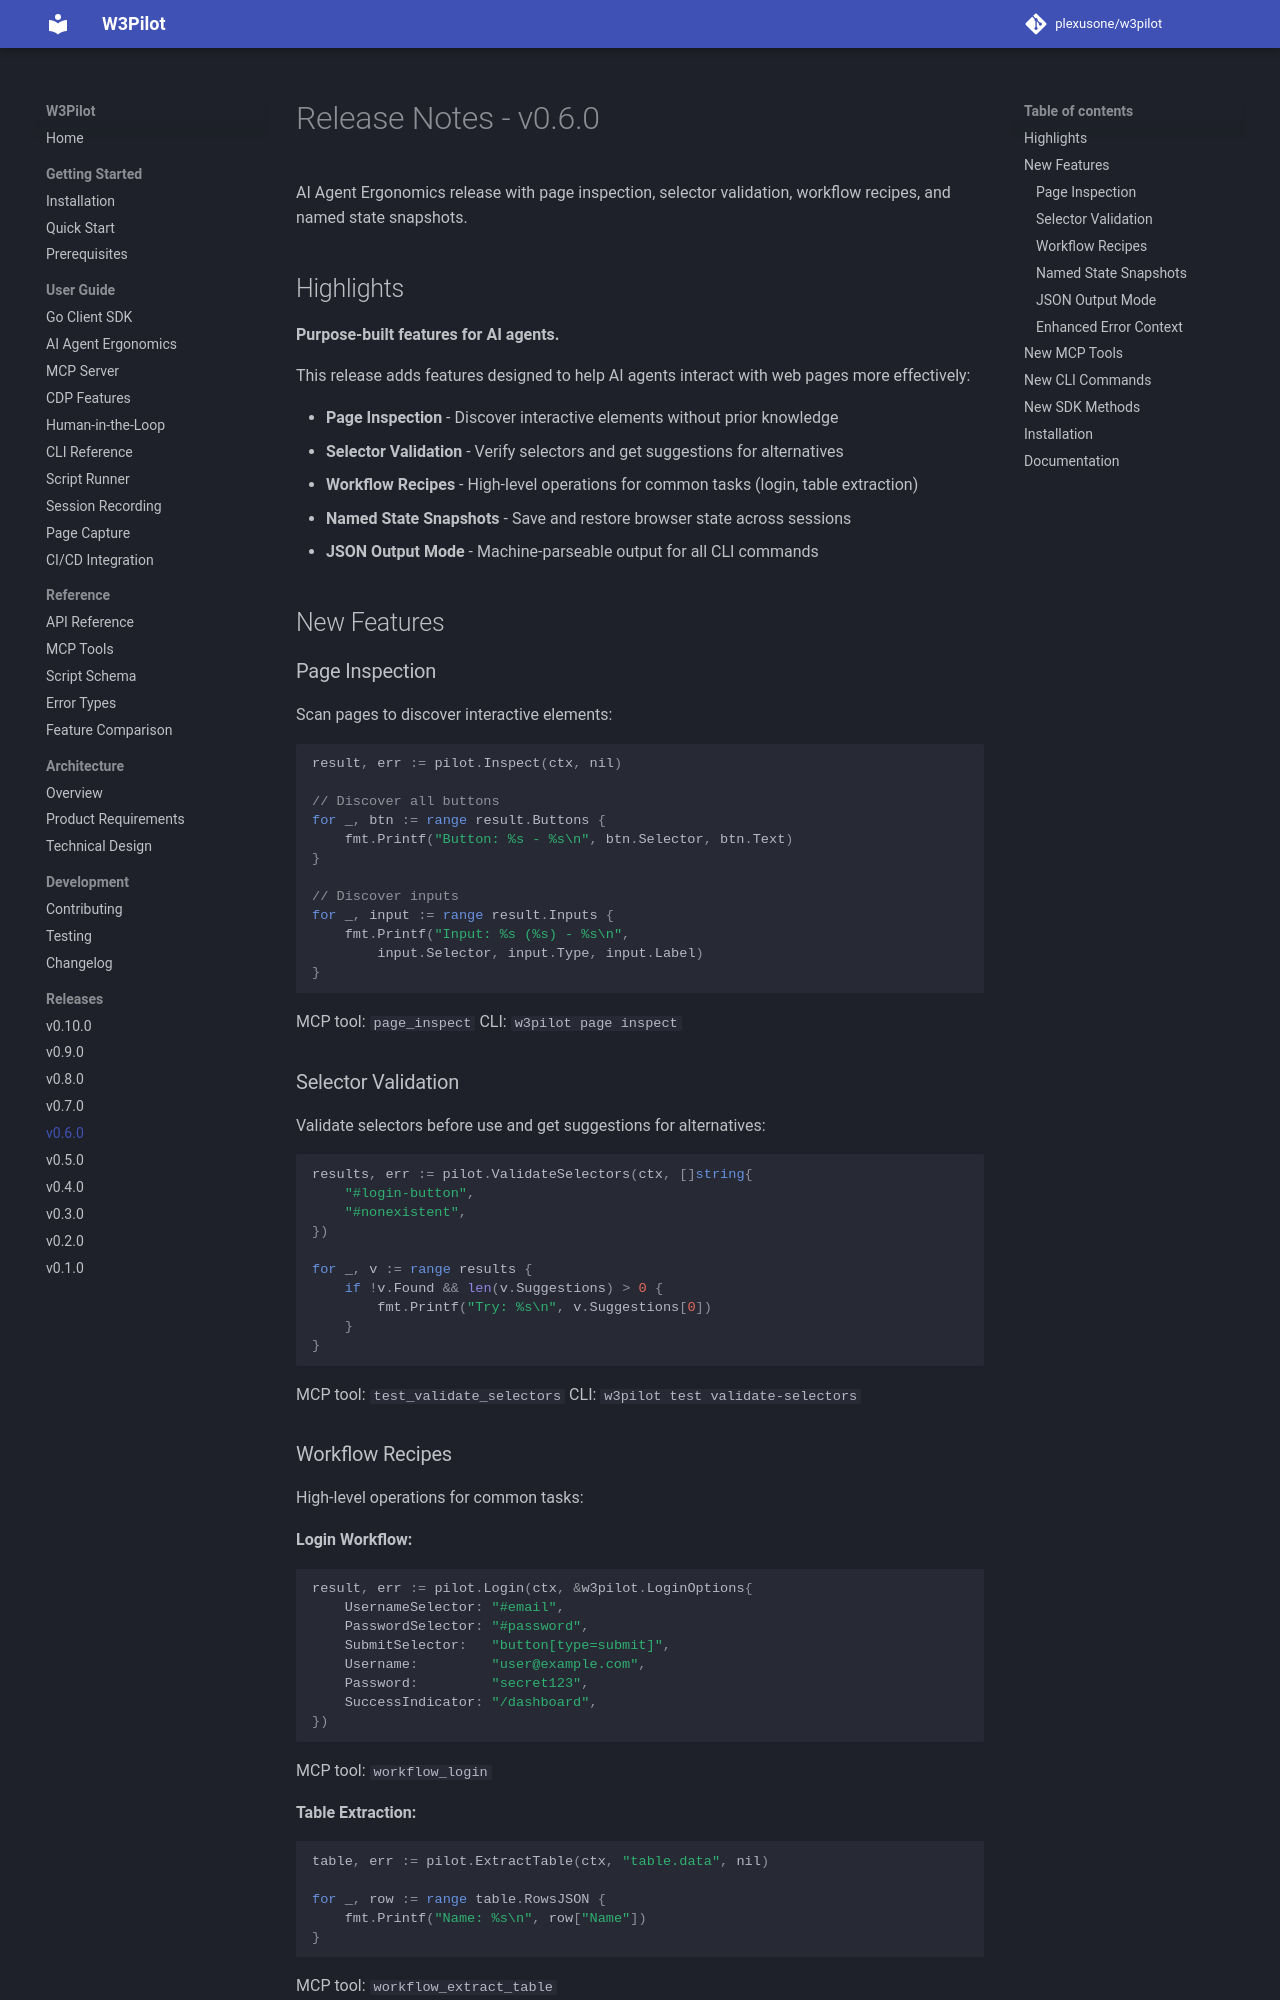

repository: plexusone/w3pilot · page: releases/v0.6.0/index.html · generator: mkdocs

# Release Notes - v0.6.0

AI Agent Ergonomics release with page inspection, selector validation, workflow recipes, and named state snapshots.

## Highlights

**Purpose-built features for AI agents.**

This release adds features designed to help AI agents interact with web pages more effectively:

- **Page Inspection** - Discover interactive elements without prior knowledge
- **Selector Validation** - Verify selectors and get suggestions for alternatives
- **Workflow Recipes** - High-level operations for common tasks (login, table extraction)
- **Named State Snapshots** - Save and restore browser state across sessions
- **JSON Output Mode** - Machine-parseable output for all CLI commands

## New Features

### Page Inspection

Scan pages to discover interactive elements:

```go
result, err := pilot.Inspect(ctx, nil)

// Discover all buttons
for _, btn := range result.Buttons {
    fmt.Printf("Button: %s - %s\n", btn.Selector, btn.Text)
}

// Discover inputs
for _, input := range result.Inputs {
    fmt.Printf("Input: %s (%s) - %s\n",
        input.Selector, input.Type, input.Label)
}
```

MCP tool: `page_inspect`
CLI: `w3pilot page inspect`

### Selector Validation

Validate selectors before use and get suggestions for alternatives:

```go
results, err := pilot.ValidateSelectors(ctx, []string{
    "#login-button",
    "#nonexistent",
})

for _, v := range results {
    if !v.Found && len(v.Suggestions) > 0 {
        fmt.Printf("Try: %s\n", v.Suggestions[0])
    }
}
```

MCP tool: `test_validate_selectors`
CLI: `w3pilot test validate-selectors`
